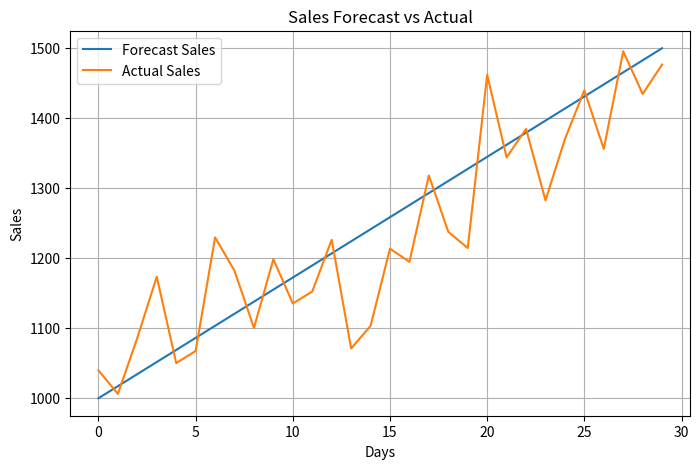

Generate this figure with matplotlib:
# -*- coding: utf-8 -*-
"""Day_15_Task_07.ipynb

Automatically generated by Colab.

Original file is located at
    https://colab.research.google.com/<link-removed>
"""

#7.sales forecast vs actual---linspace,np.normal
import numpy as np
import matplotlib.pyplot as plt

np.random.seed(42)

days = 30

forecast = np.linspace(1000, 1500, days)
actual = forecast + np.random.normal(0, 80, days)

plt.figure(figsize=(8,5))
plt.plot(forecast, label="Forecast Sales")
plt.plot(actual, label="Actual Sales")
plt.title("Sales Forecast vs Actual")
plt.xlabel("Days")
plt.ylabel("Sales")
plt.legend()
plt.grid(True)
plt.show()

print("Average Forecast Sales:", np.mean(forecast))
print("Average Actual Sales:", np.mean(actual))
print("Forecast Std Dev:", np.std(forecast))
print("Actual Std Dev:", np.std(actual))